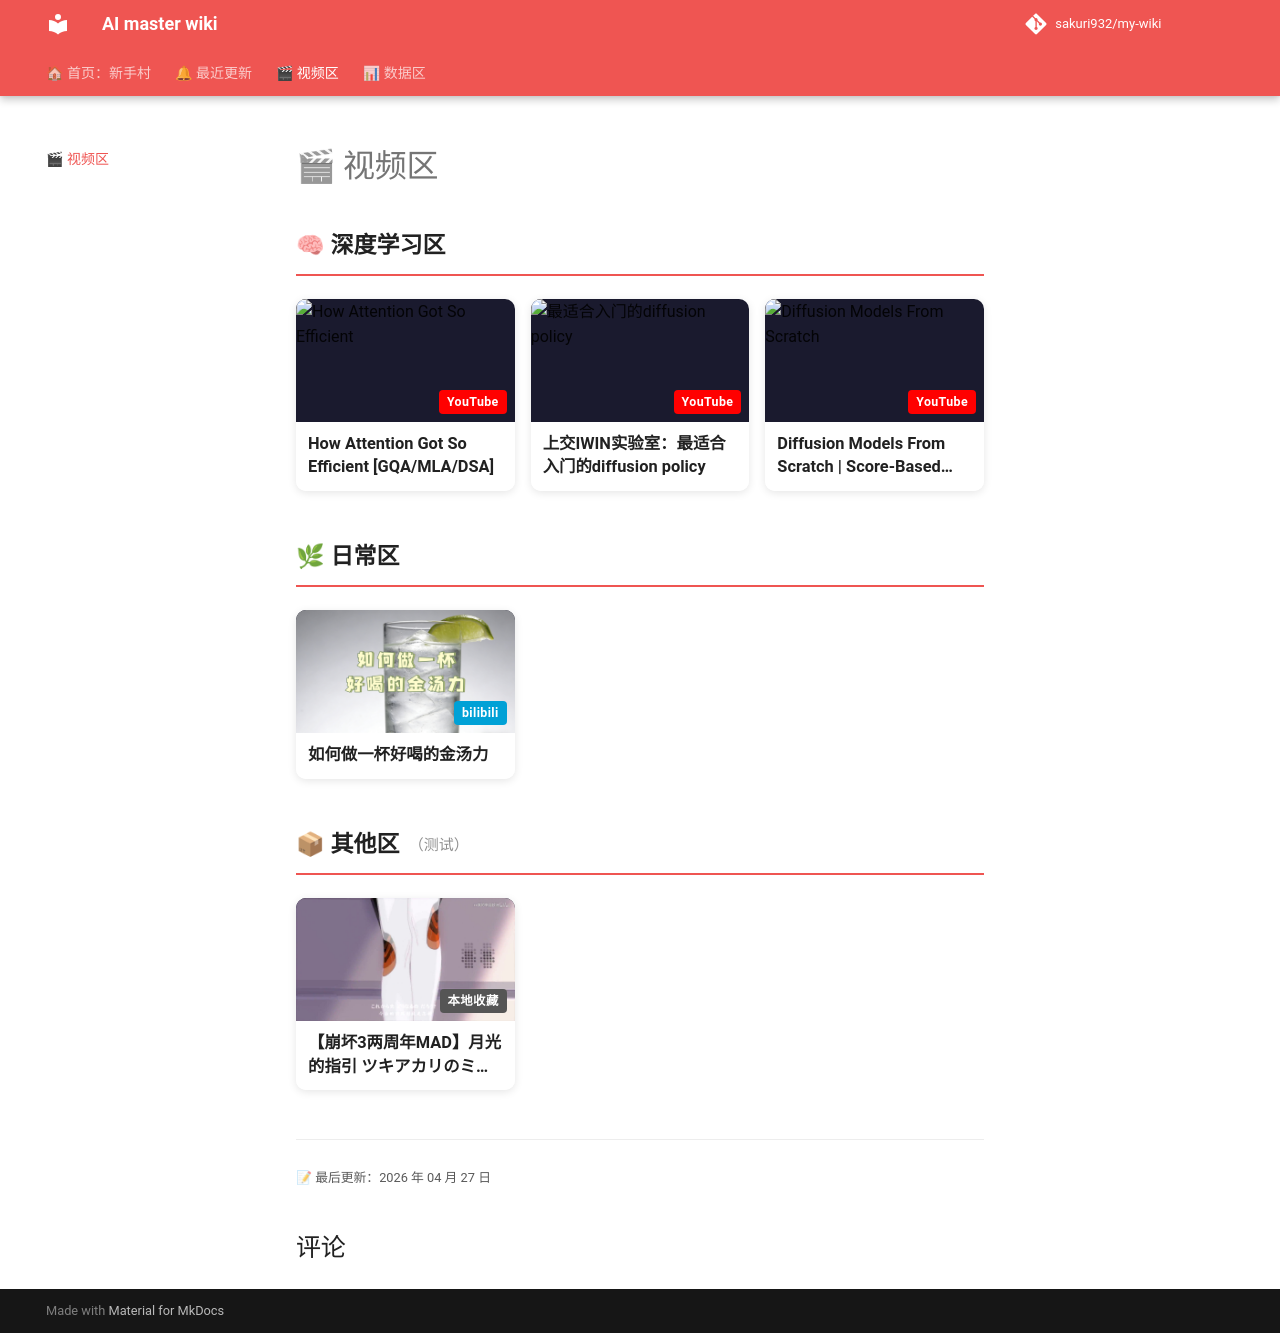

repository: sakuri932/my-wiki · page: video/index.html · generator: mkdocs

# 🎬 视频区

<div class="card-page-wrap">

<div class="card-section">
<div class="card-section-title">🧠 深度学习区</div>
<div class="card-grid">

  <a class="card-item" href="https://www.youtube.com/watch?v=Y-o545eYjXM" target="_blank" rel="noopener">
    <div class="card-thumb">
      <img class="no-lb" src="https://img.youtube.com/vi/Y-o545eYjXM/hqdefault.jpg" alt="How Attention Got So Efficient">
      <span class="source-badge badge-youtube">YouTube</span>
    </div>
    <div class="card-info">
      <div class="card-title">How Attention Got So Efficient [GQA/MLA/DSA]</div>
    </div>
  </a>

  <a class="card-item" href="https://www.youtube.com/watch?v=e4VTrXqo1-Q" target="_blank" rel="noopener">
    <div class="card-thumb">
      <img class="no-lb" src="https://img.youtube.com/vi/e4VTrXqo1-Q/hqdefault.jpg" alt="最适合入门的diffusion policy">
      <span class="source-badge badge-youtube">YouTube</span>
    </div>
    <div class="card-info">
      <div class="card-title">上交IWIN实验室：最适合入门的diffusion policy</div>
    </div>
  </a>

  <a class="card-item" href="https://www.youtube.com/watch?v=B4oHJpEJBAA" target="_blank" rel="noopener">
    <div class="card-thumb">
      <img class="no-lb" src="https://img.youtube.com/vi/B4oHJpEJBAA/hqdefault.jpg" alt="Diffusion Models From Scratch">
      <span class="source-badge badge-youtube">YouTube</span>
    </div>
    <div class="card-info">
      <div class="card-title">Diffusion Models From Scratch | Score-Based Generative Models Explained</div>
    </div>
  </a>

</div>
</div>

<div class="card-section">
<div class="card-section-title">🌿 日常区</div>
<div class="card-grid">

  <a class="card-item" href="https://www.bilibili.com/video/BV1Lb9GB8ELk/" target="_blank" rel="noopener">
    <div class="card-thumb">
      <img class="no-lb" src="assets/thumb-金汤力.jpg" alt="如何做一杯好喝的金汤力">
      <span class="source-badge badge-bilibili">bilibili</span>
    </div>
    <div class="card-info">
      <div class="card-title">如何做一杯好喝的金汤力</div>
    </div>
  </a>

</div>
</div>

<div class="card-section">
<div class="card-section-title">📦 其他区 <span style="font-size:0.75rem;font-weight:400;opacity:0.5;">（测试）</span></div>
<div class="card-grid">

  <a class="card-item" href="assets/崩坏3两周年MAD-月光的指引.mp4" target="_blank" rel="noopener">
    <div class="card-thumb">
      <img class="no-lb" src="assets/thumb-月光的指引.jpg" alt="崩坏3两周年MAD">
      <span class="source-badge badge-local">本地收藏</span>
    </div>
    <div class="card-info">
      <div class="card-title">【崩坏3两周年MAD】月光的指引 ツキアカリのミチシルベ</div>
    </div>
  </a>

</div>
</div>

</div>
